Image classification data set "classification" (AyushChandekar/DeepLearning_Assignments on GitHub). Class labels (12): big bus, big truck, bus large, bus small, car, mid truck, small bus, small truck, truck large, truck medium, truck small, truck extra large.

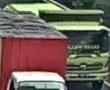
Label: truck large

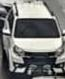
Label: car

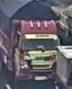
Label: small truck

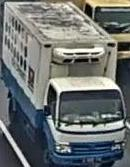
Label: truck medium

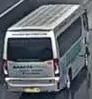
Label: small bus

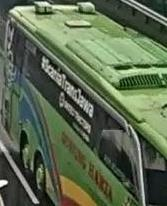
Label: big bus
